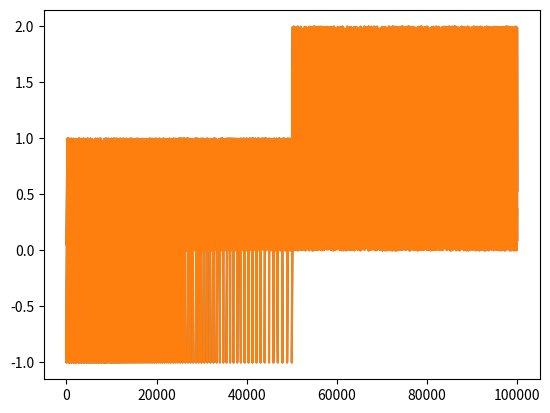

Write Python code to recreate this figure.
import numpy as np
import matplotlib.pyplot as plt
import matplotlib as mpl

# Setup, and create the data to plot
y = np.random.rand(100000)
y[50000:] *= 2
y[np.geomspace(10, 50000, 400).astype(int)] = -1
mpl.rcParams['path.simplify'] = True

mpl.rcParams['path.simplify_threshold'] = 0.0
plt.plot(y)
plt.show()

mpl.rcParams['path.simplify_threshold'] = 1.0
plt.plot(y)
plt.show()